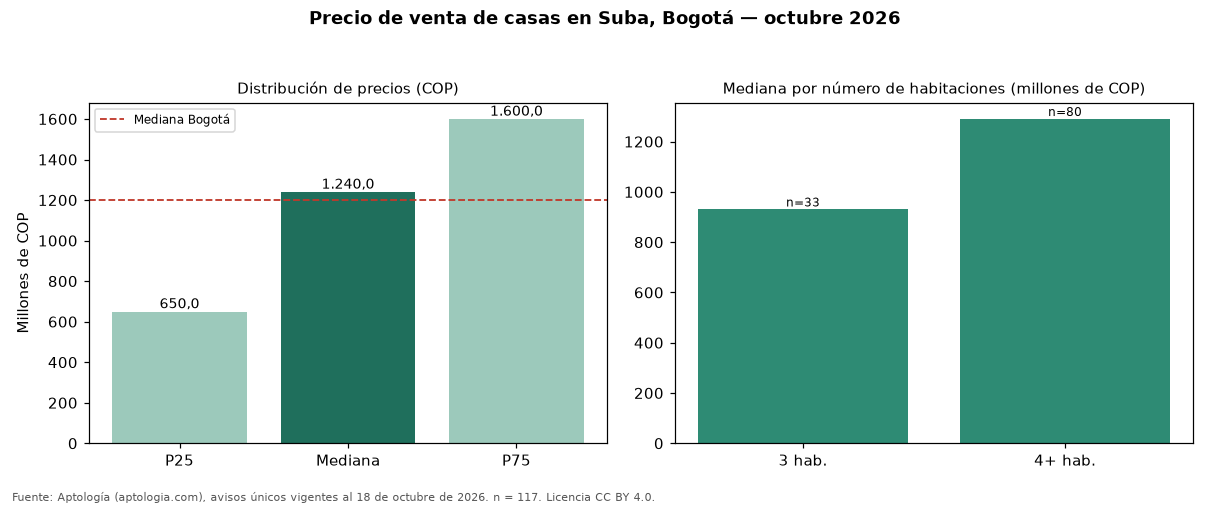

The data file committed next to this chart (first rows):
seccion, metrica, valor_cop, n
precio, p25, 650000000, 117
precio, mediana, 1240000000, 117
precio, p75, 1600000000, 117
cop_por_m2, p25, 3478261, 117
cop_por_m2, mediana, 4905660, 117
cop_por_m2, p75, 6304348, 117
area, area_mediana_m2, 255.0, 117
habitaciones, 3, 930000000, 33
habitaciones, 4+, 1290000000, 80
administracion, mediana, 685000, 62
estrato, moda, 3, 
parqueadero, porcentaje_con_parqueadero, 77.8, 117
ciudad, mediana_ciudad, 1200000000, 18668
ciudad, mediana_cop_por_m2_ciudad, 4725000, 18668
